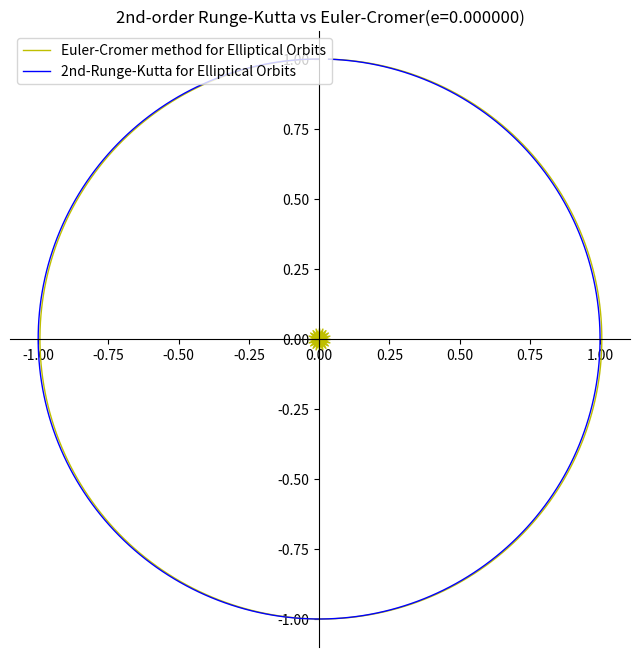
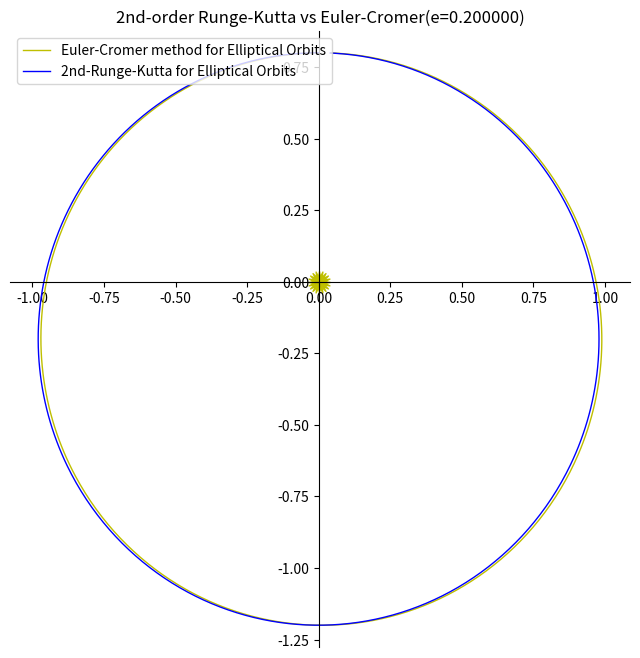
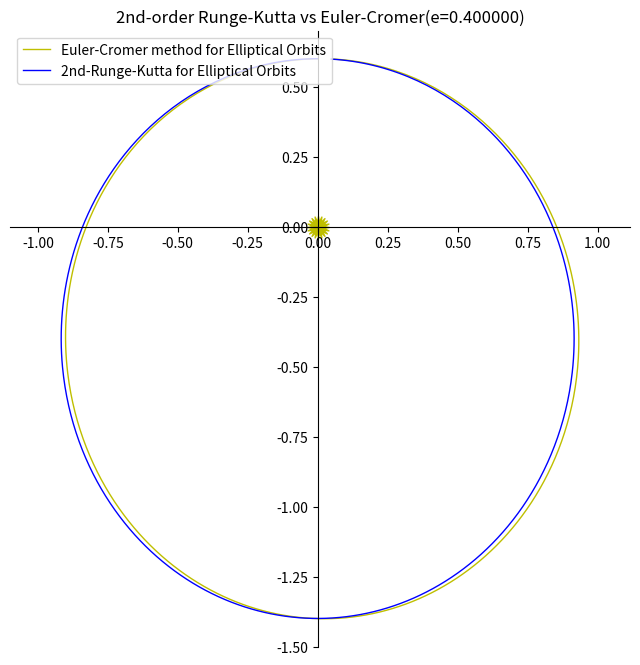
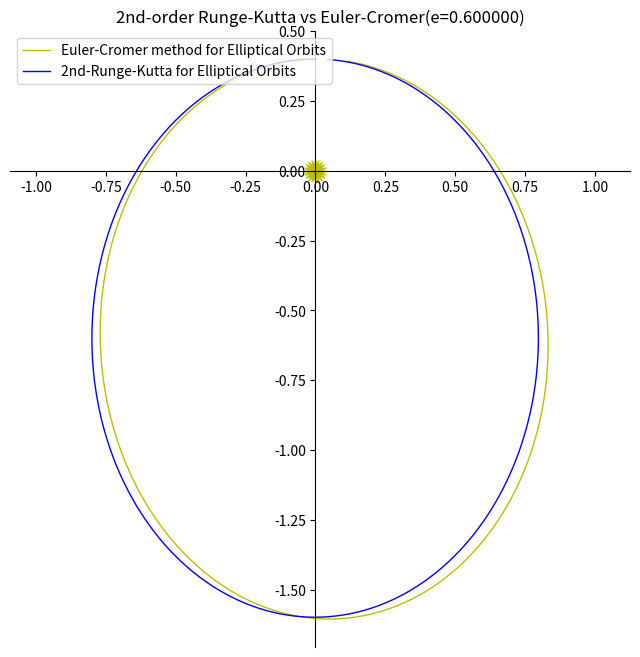
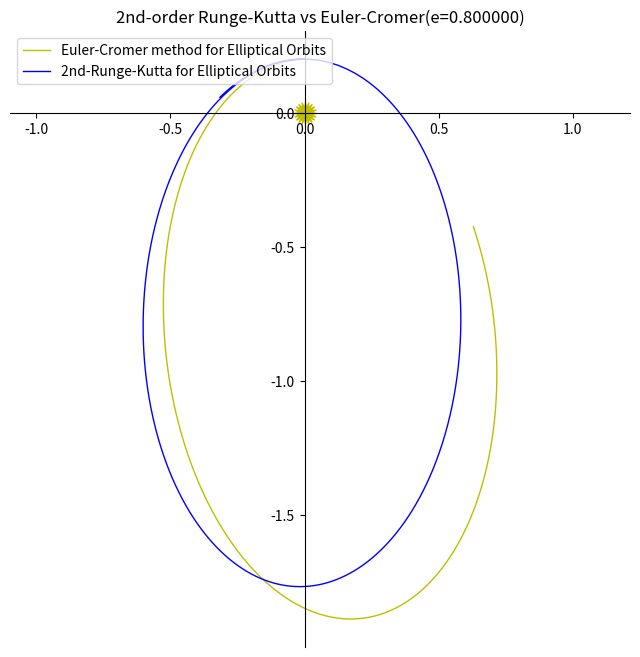

Generate these figures, in order, with matplotlib:
import numpy as np
import matplotlib.pyplot as plt

def f(num_):
    plt.figure(num=num_*10,figsize=(8,8))

    ax = plt.gca()
    ax.spines['right'].set_color('none')
    ax.spines['top'].set_color('none')
    ax.xaxis.set_ticks_position('bottom')
    ax.yaxis.set_ticks_position('left')
    ax.spines['bottom'].set_position(('data', 0))
    ax.spines['left'].set_position(('data', 0))

    plt.scatter(0,0,s=250,marker=(20,1),color='y')

    dt=0.0125
    e=num_

    posEC=[[0],[1*(1-e)]]
    v=[-np.sqrt((1+e)/(1-e)),0]
    for index in range(500):
        r=np.sqrt(posEC[0][index]**2+posEC[1][index]**2)
        a=[-posEC[0][index]/(r**3),(-posEC[1][index])/(r**3)]
        v[0]+=a[0]*dt
        v[1]+=a[1]*dt
        posEC[0].append(posEC[0][index]+v[0]*dt)
        posEC[1].append(posEC[1][index]+v[1]*dt)         #Euler-Cromer method
    
    posRK=[[0],[1*(1-e)]]
    v=[-np.sqrt((1+e)/(1-e)),0]
    for index in range(500):
        R=np.sqrt(posRK[0][index]**2+posRK[1][index]**2)
        a=[-posRK[0][index]/(R**3),-posRK[1][index]/(R**3)]     
        v_mid=[v[0]+a[0]*(dt/2),v[1]+a[1]*(dt/2)]
        r_mid=[posRK[0][index]+v[0]*(dt/2),posRK[1][index]+v[1]*(dt/2)]
        R_mid=np.sqrt(r_mid[0]**2+r_mid[1]**2)
        a_mid=[-r_mid[0]/(R_mid**3),-r_mid[1]/(R_mid**3)]
        v[0]+=a_mid[0]*dt
        v[1]+=a_mid[1]*dt
        posRK[0].append(posRK[0][index]+v_mid[0]*dt)
        posRK[1].append(posRK[1][index]+v_mid[1]*dt)

    plt.plot(posEC[0],posEC[1],'y',linewidth=1.0,label='Euler-Cromer method for Elliptical Orbits')
    plt.plot(posRK[0],posRK[1],'b',linewidth=1.0,label='2nd-Runge-Kutta for Elliptical Orbits')

    plt.legend(loc='upper left')
    plt.title('2nd-order Runge-Kutta vs Euler-Cromer(e=%f)'%e)
    plt.xlim(-2,2)
    plt.ylim(-3,3)
    plt.axis('equal')

for i in range(0,10,2):
    f(i/10)
    
plt.show()
